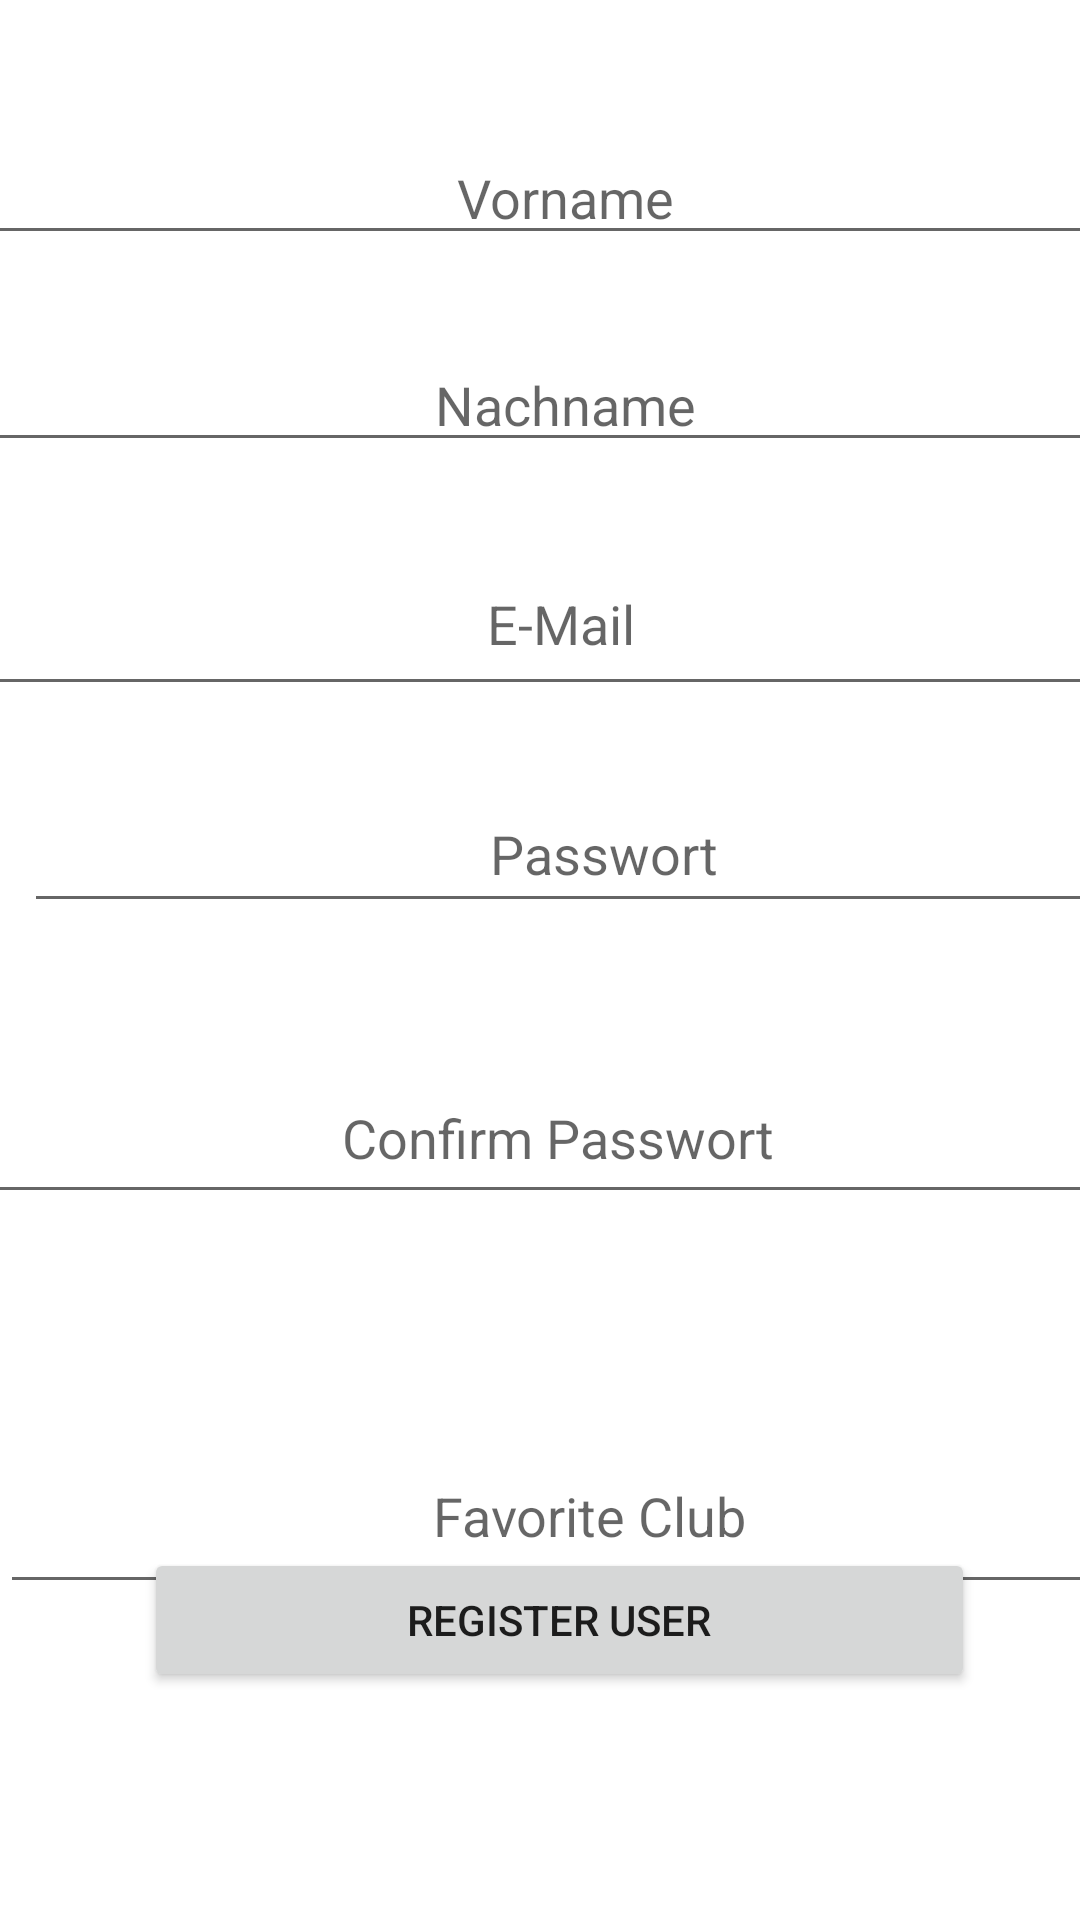

Write the Android layout XML for this screen, with the resource values it uses.
<!-- AndroidManifest.xml: application theme Theme.NewEngland -->
<!-- res/layout/activity_sign_up.xml -->
<?xml version="1.0" encoding="utf-8"?>
<androidx.constraintlayout.widget.ConstraintLayout xmlns:android="http://schemas.android.com/apk/res/android"
    xmlns:app="http://schemas.android.com/apk/res-auto"
    xmlns:tools="http://schemas.android.com/tools"
    android:layout_width="match_parent"
    android:layout_height="match_parent"
    tools:context=".SignInOut.SignUpActivity">

    <EditText
        android:id="@+id/editNachname"
        android:layout_width="390dp"
        android:layout_height="41dp"
        android:layout_marginTop="28dp"
        android:ems="10"
        android:hint="Nachname"
        android:gravity="center"
        android:inputType="textPersonName"
        app:layout_constraintEnd_toEndOf="parent"
        app:layout_constraintHorizontal_bias="0.238"
        app:layout_constraintStart_toStartOf="parent"
        app:layout_constraintTop_toBottomOf="@+id/editVorname" />

    <EditText
        android:id="@+id/editVorname"
        android:layout_width="390dp"
        android:layout_height="41dp"
        android:layout_marginTop="44dp"
        android:ems="10"
        android:hint="Vorname"
        android:gravity="center"
        android:inputType="textPersonName"
        app:layout_constraintEnd_toEndOf="parent"
        app:layout_constraintHorizontal_bias="0.238"
        app:layout_constraintStart_toStartOf="parent"
        app:layout_constraintTop_toTopOf="parent" />

    <EditText
        android:id="@+id/editTextEmail"
        android:layout_width="385dp"
        android:layout_height="58dp"
        android:ems="10"
        android:hint="E-Mail"
        android:gravity="center"
        android:inputType="textPersonName"
        app:layout_constraintBottom_toTopOf="@+id/editPasswort"
        app:layout_constraintEnd_toEndOf="parent"
        app:layout_constraintHorizontal_bias="0.238"
        app:layout_constraintStart_toStartOf="parent"
        app:layout_constraintTop_toBottomOf="@+id/editNachname" />

    <EditText
        android:id="@+id/editFavoriteClub"
        android:layout_width="393dp"
        android:layout_height="62dp"
        android:ems="10"
        android:hint="Favorite Club"
        android:gravity="center"
        android:inputType="textPersonName"
        app:layout_constraintBottom_toTopOf="@+id/buttonRegisterUser"
        app:layout_constraintEnd_toEndOf="parent"
        app:layout_constraintHorizontal_bias="0.0"
        app:layout_constraintStart_toStartOf="parent"
        app:layout_constraintTop_toBottomOf="@+id/editConfirmPasswort" />

    <EditText
        android:id="@+id/editPasswort"
        android:layout_width="387dp"
        android:layout_height="49dp"
        android:layout_marginStart="8dp"
        android:layout_marginTop="277dp"
        android:layout_marginBottom="43dp"
        android:ems="10"
        android:hint="Passwort"
        android:gravity="center"
        android:inputType="textPersonName"
        app:layout_constraintBottom_toTopOf="@+id/editConfirmPasswort"
        app:layout_constraintStart_toStartOf="parent"
        app:layout_constraintTop_toTopOf="parent" />

    <EditText
        android:id="@+id/editConfirmPasswort"
        android:layout_width="388dp"
        android:layout_height="54dp"
        android:layout_marginBottom="68dp"
        android:ems="10"
        android:hint="Confirm Passwort"
        android:gravity="center"
        android:inputType="textPersonName"
        app:layout_constraintBottom_toTopOf="@+id/editFavoriteClub"
        app:layout_constraintEnd_toEndOf="parent"
        app:layout_constraintHorizontal_bias="0.304"
        app:layout_constraintStart_toStartOf="parent"
        app:layout_constraintTop_toBottomOf="@+id/editPasswort" />

    <Button
        android:id="@+id/buttonRegisterUser"
        android:layout_width="277dp"
        android:layout_height="0dp"
        android:layout_marginStart="48dp"
        android:gravity="center"
        android:layout_marginBottom="76dp"
        android:text="Register User"
        app:layout_constraintBottom_toBottomOf="parent"
        app:layout_constraintStart_toStartOf="parent" />

</androidx.constraintlayout.widget.ConstraintLayout>
<!-- resources referenced by this layout -->
<resources>
  <style name="Theme.NewEngland" parent="Theme.MaterialComponents.DayNight.DarkActionBar">
          
          <item name="colorPrimary">@color/purple_500</item>
          <item name="colorPrimaryVariant">@color/purple_700</item>
          <item name="colorOnPrimary">@color/white</item>
          
          <item name="colorSecondary">@color/teal_200</item>
          <item name="colorSecondaryVariant">@color/teal_700</item>
          <item name="colorOnSecondary">@color/black</item>
          
          <item name="android:statusBarColor">?attr/colorPrimaryVariant</item>
          
      </style>
  <color name="purple_500">#FF6200EE</color>
  <color name="purple_700">#FF3700B3</color>
  <color name="white">#FFFFFFFF</color>
  <color name="teal_200">#FF03DAC5</color>
  <color name="teal_700">#FF018786</color>
  <color name="black">#FF000000</color>
</resources>
